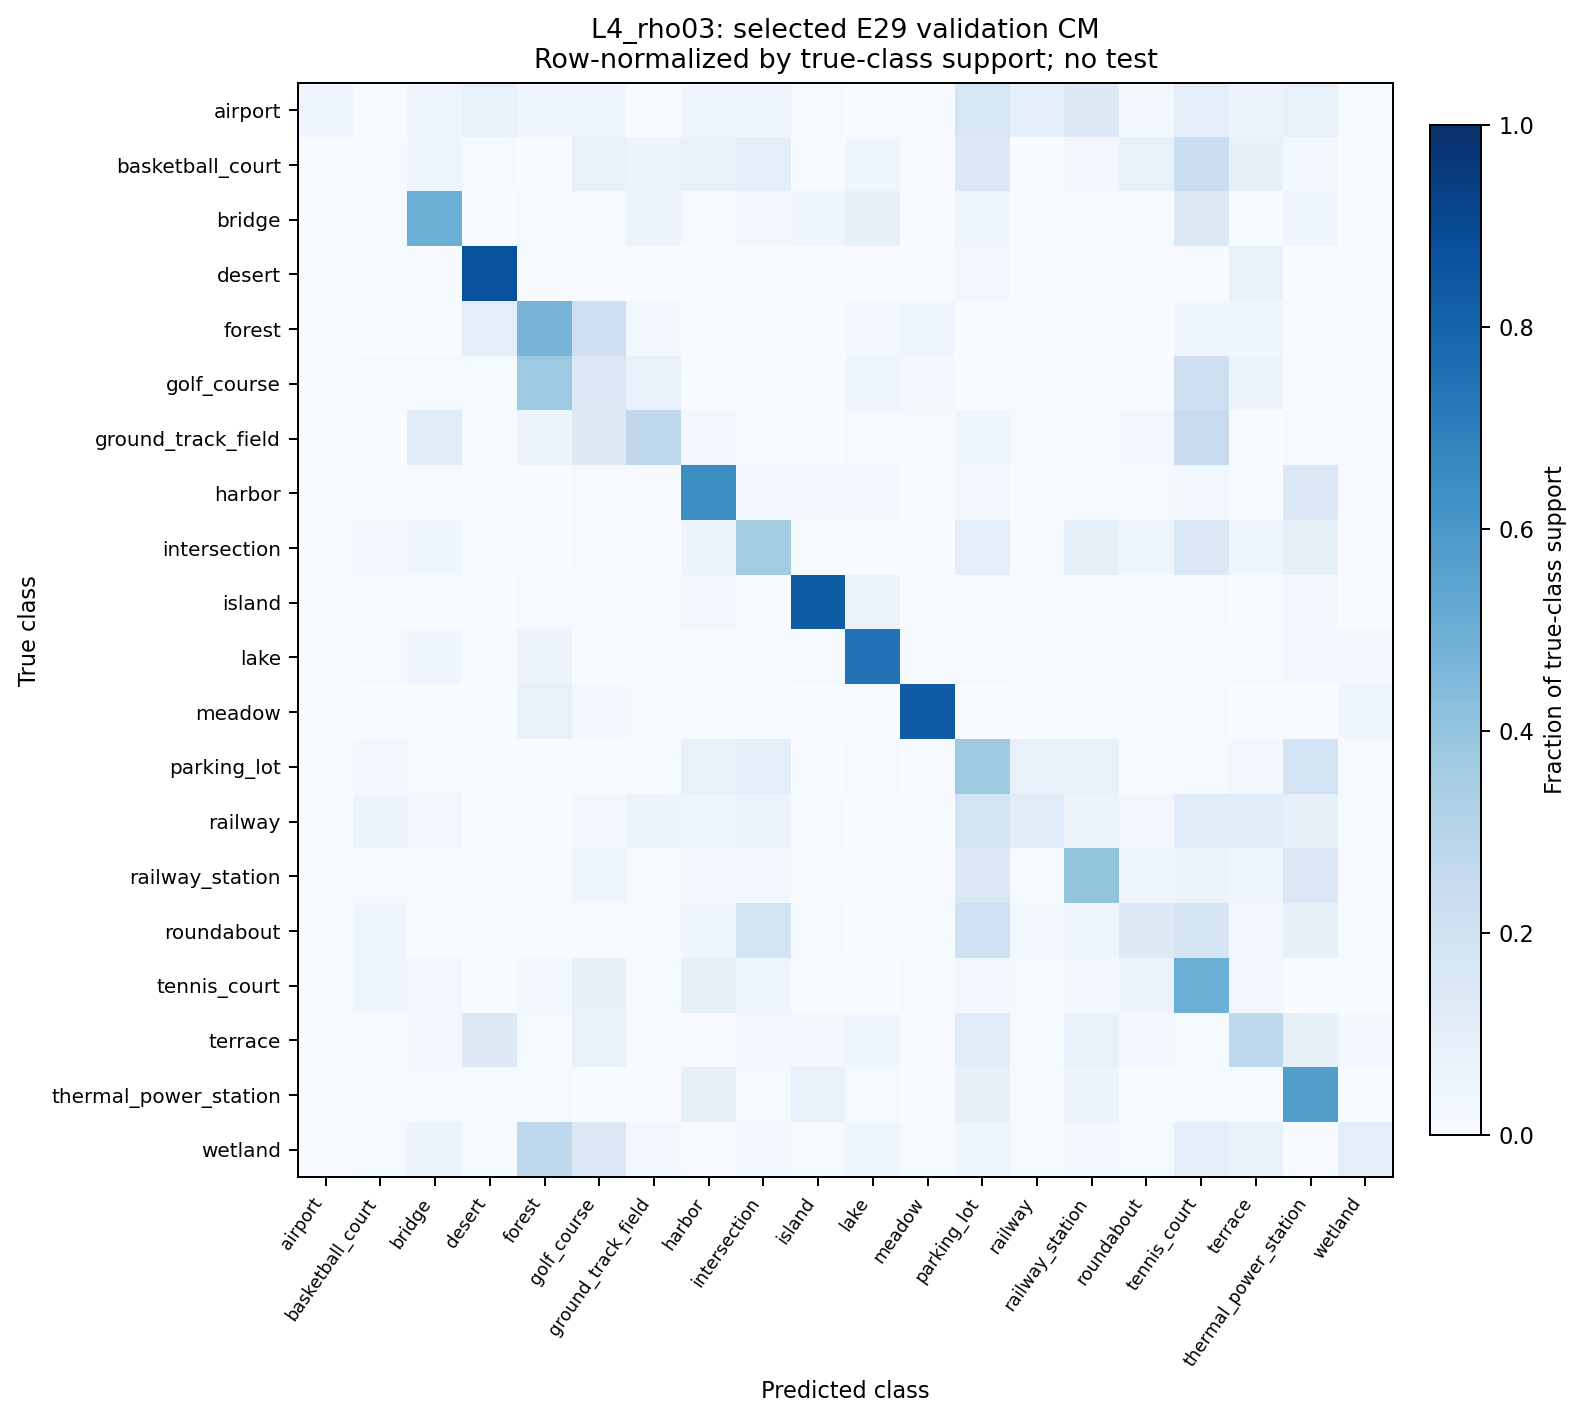

Data behind this chart, as committed beside it:
class_true, support, airport, basketball_court, bridge, desert, forest, golf_course, ground_track_field, harbor, intersection, island, lake, meadow, parking_lot, railway, railway_station, roundabout, tennis_court, terrace, thermal_power_station, wetland
airport, 69, 3, 0, 3, 5, 3, 3, 0, 3, 3, 1, 0, 0, 11, 6, 9, 2, 7, 4, 5, 1
basketball_court, 70, 0, 1, 3, 1, 0, 5, 4, 5, 7, 0, 3, 0, 10, 0, 2, 5, 16, 6, 2, 0
bridge, 70, 0, 1, 35, 0, 1, 1, 4, 1, 2, 3, 6, 0, 3, 0, 0, 1, 9, 0, 3, 0
desert, 70, 1, 0, 0, 61, 0, 0, 0, 0, 0, 0, 0, 0, 2, 0, 0, 0, 0, 5, 0, 1
forest, 70, 0, 0, 0, 7, 33, 15, 2, 0, 0, 0, 2, 3, 0, 1, 0, 0, 3, 3, 0, 1
golf_course, 70, 0, 1, 1, 1, 26, 10, 5, 0, 0, 0, 3, 2, 0, 1, 0, 0, 15, 4, 0, 1
ground_track_field, 70, 0, 0, 8, 0, 4, 9, 19, 2, 0, 0, 1, 1, 3, 1, 1, 2, 17, 0, 1, 1
harbor, 70, 0, 1, 1, 0, 0, 1, 0, 45, 2, 2, 2, 0, 2, 0, 1, 1, 2, 0, 10, 0
intersection, 70, 0, 2, 3, 0, 0, 1, 0, 4, 25, 0, 0, 0, 7, 0, 6, 3, 10, 3, 6, 0
island, 70, 0, 0, 0, 0, 1, 1, 1, 2, 0, 58, 4, 0, 0, 0, 0, 0, 1, 0, 2, 0
lake, 70, 0, 1, 3, 0, 4, 0, 1, 0, 0, 1, 52, 1, 1, 0, 0, 0, 1, 1, 2, 2
meadow, 70, 0, 0, 0, 0, 5, 2, 1, 0, 0, 0, 0, 58, 0, 0, 0, 0, 1, 0, 0, 3
parking_lot, 70, 0, 2, 1, 0, 0, 0, 1, 5, 7, 0, 1, 0, 26, 5, 5, 0, 1, 2, 13, 1
railway, 70, 0, 4, 2, 0, 0, 2, 4, 3, 4, 1, 0, 0, 13, 8, 4, 2, 8, 8, 6, 1
railway_station, 70, 1, 1, 1, 0, 0, 3, 1, 2, 2, 0, 0, 0, 10, 1, 28, 3, 4, 3, 10, 0
roundabout, 70, 0, 3, 0, 0, 0, 0, 1, 3, 13, 1, 0, 0, 14, 2, 3, 9, 12, 2, 6, 1
tennis_court, 70, 0, 3, 2, 0, 2, 6, 1, 6, 3, 0, 0, 1, 2, 1, 2, 4, 35, 2, 0, 0
terrace, 70, 0, 1, 2, 9, 1, 5, 1, 0, 2, 2, 3, 0, 8, 1, 5, 2, 1, 19, 6, 2
thermal_power_station, 70, 0, 1, 1, 1, 1, 0, 0, 6, 1, 5, 1, 0, 6, 1, 4, 0, 1, 1, 40, 0
wetland, 70, 0, 1, 4, 1, 19, 10, 2, 0, 2, 1, 3, 1, 3, 1, 2, 1, 7, 5, 0, 7
